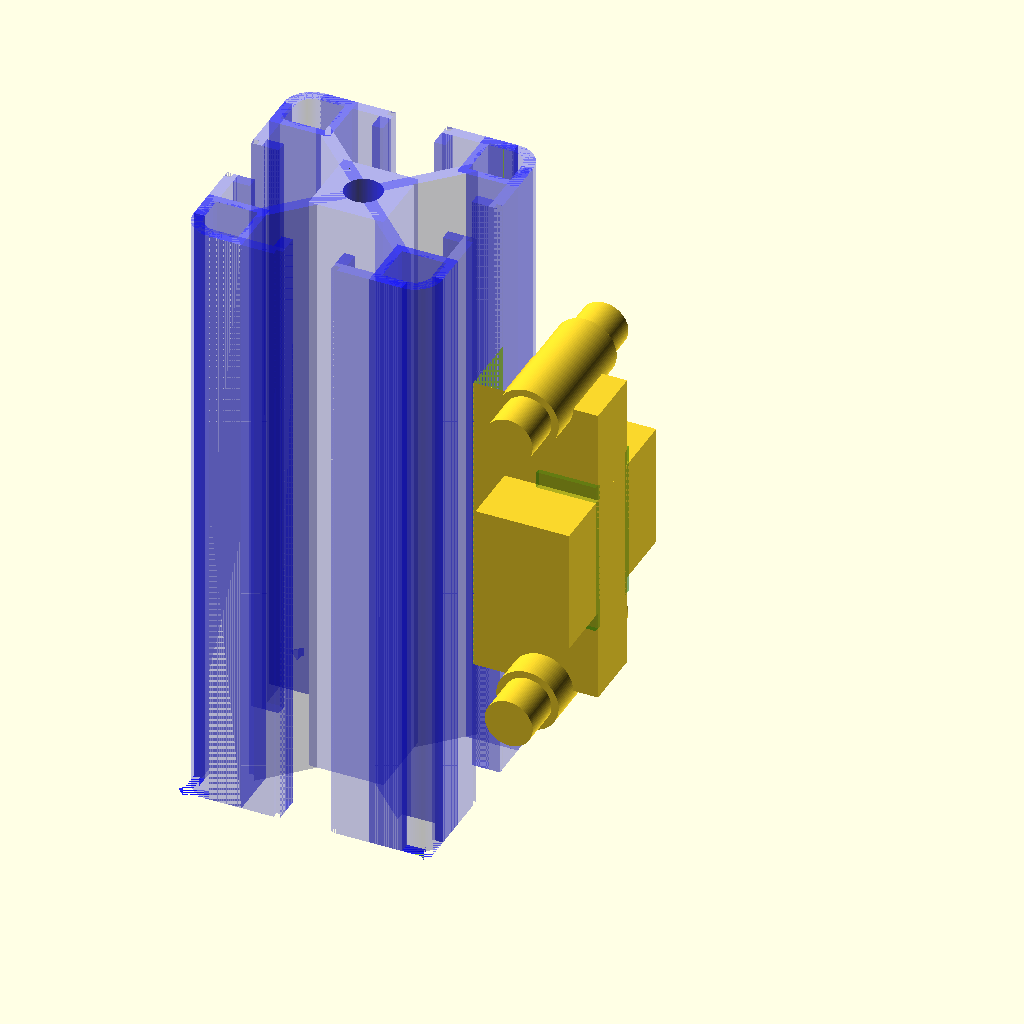
Cell 1 — every parameter at its default value.
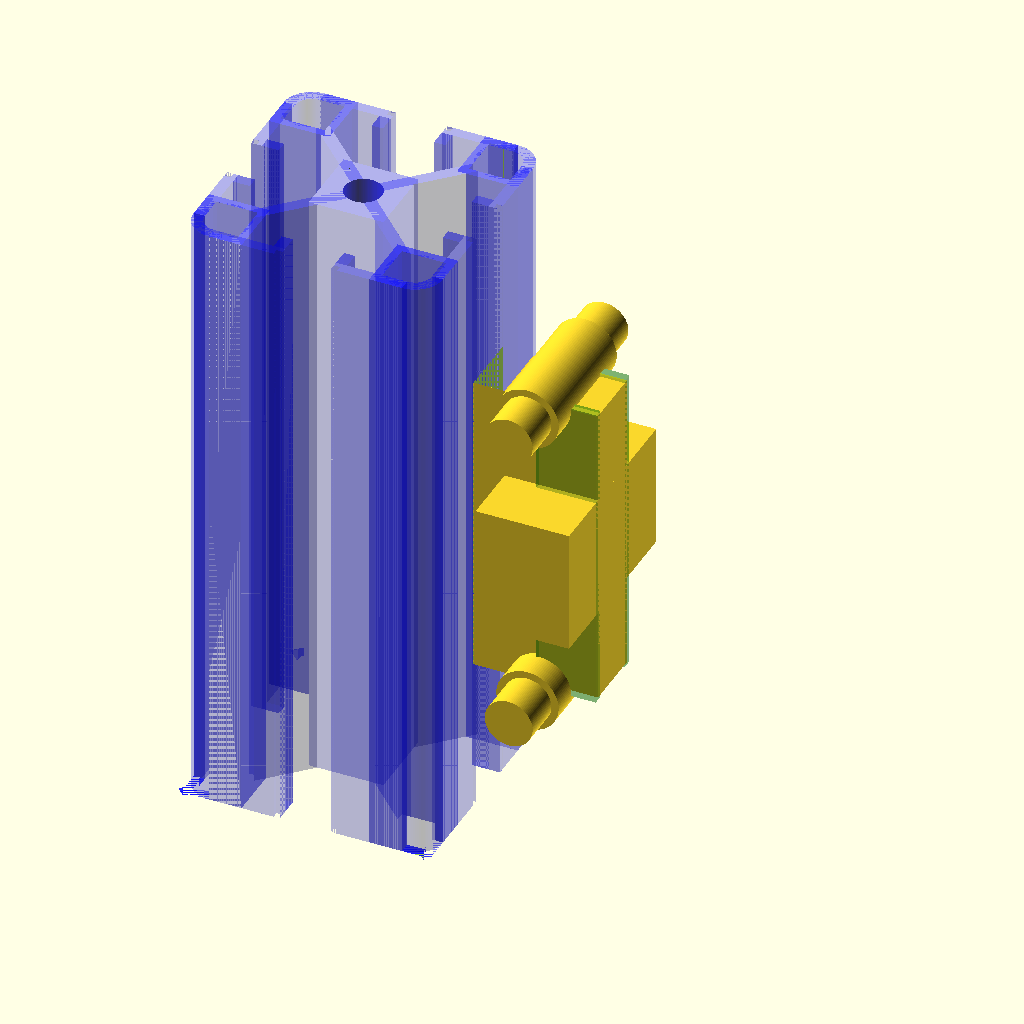
Cell 2 — magnetL set to 50.8, the other parameters unchanged.
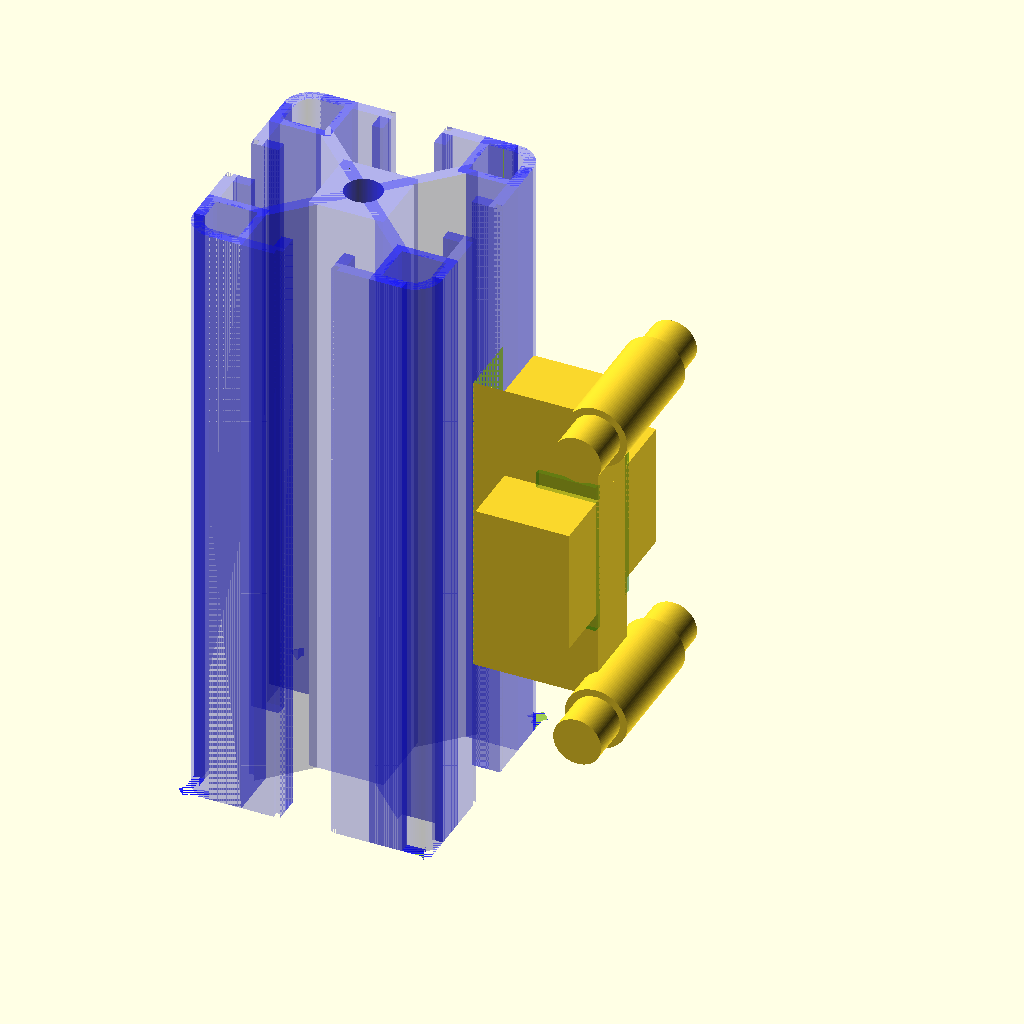
Cell 3: the same model with bearingExD = 44.
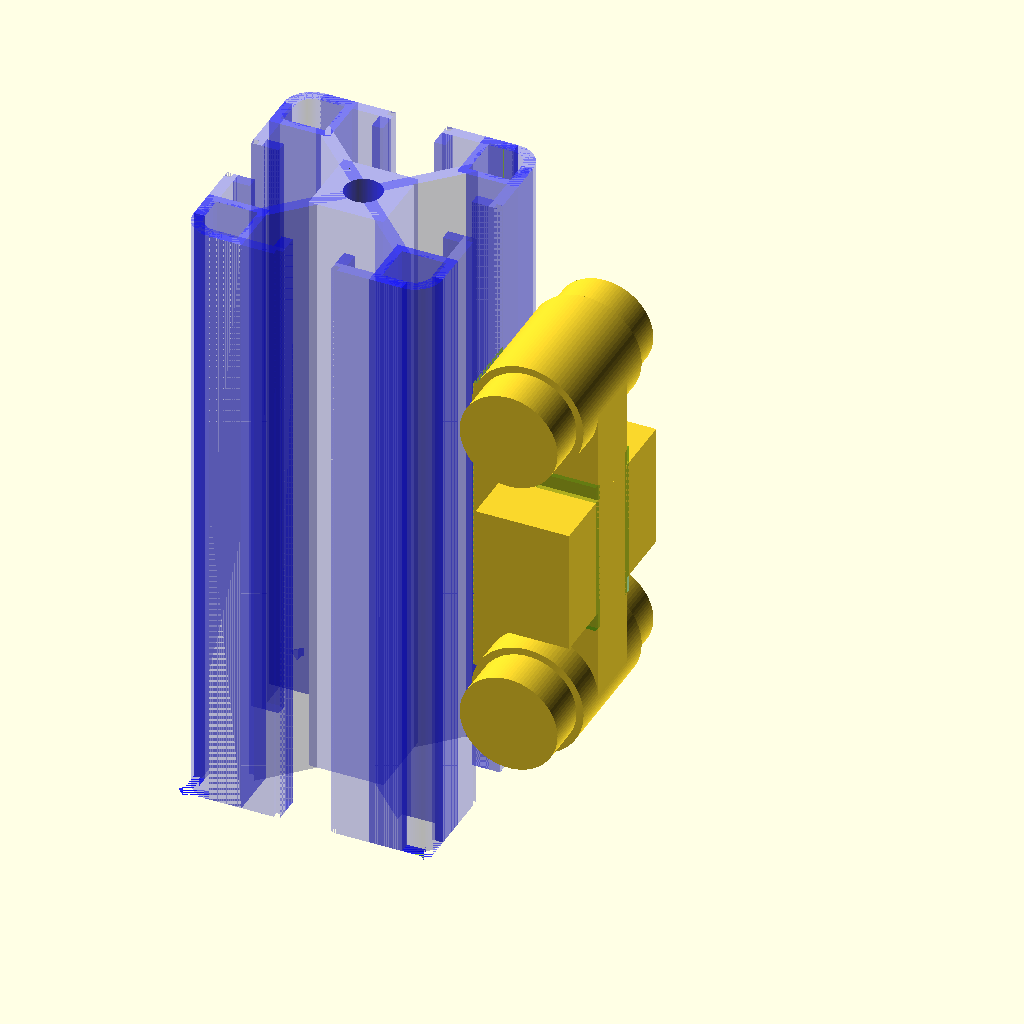
Cell 4: bearingInD = 16 (everything else at default).
All cells are drawn from one camera (rotation 55°, 0°, 25°, orthographic, colour scheme Cornfield), so only the parameter changes between them.
The OpenSCAD source (massDriverCart.scad):
use <massDriverRail.scad>
use <massDriverMount.scad>

$fn = 100;

if ($preview == true){
    color("blue", 0.3)
    extrusionRail(100);
}

magnetL = 25.4;
magnetW = 9.53;
magnetH = 1.59;

bearingExD = 22;
bearingInD = 8;
bearingH = 7;

tol = 0.15;

cartL = 50;
cartW = 10;
cartH = 20;

wheelCartGap = 2;

//magnet
module magnet(){
    if ($preview == true){
    color("green", 0.3){
    cube([magnetW, magnetH, magnetL], center = true);
}    
}
}

//magnet();

//bearing/wheel
module bearing(){
    color("red", 0.3){
    difference(){
    cylinder(r = bearingExD/2, h = bearingH);
    
    cylinder(r = bearingInD/2, h = bearingH+tol);
}
}
}

module cart(){
    //dont change this
    rotate([0, 0, 0]){ //90
    
    //slot
    main_slot_loose();
        
    //main cart bodyyy
    translate([20, -cartW/2, -cartL/2]){
    difference(){    
    cube([cartH, cartW, cartL]);
       
    cube([5, cartW+tol, cartL+tol]);    
    }
    }
    
    translate([32.5,0,0])
    cube([15, 30, 20], center = true);
    
    //connection!!
    translate([20, 0, 0])
    cube([20, 6 , 6], center=true);

    //magnets
    translate([cartH+20-magnetW/2, cartW/2,0])
    magnet();
    translate([cartH+20-magnetW/2, -cartW/2,0])
    magnet();
    
    //bearing pegs
    translate([20+bearingExD/2,0,cartL/2]){
    rotate([90,0,0]){
    cylinder(h=cartH+bearingH*2+wheelCartGap*2-5, d=bearingInD-tol*2, center = true);
        
    cylinder(h=cartH, d=bearingInD+2, center = true);
    }
    }
    
    translate([20+bearingExD/2,0,-cartL/2]){
    rotate([90,0,0]){
    cylinder(h=cartH+bearingH*2+wheelCartGap*2-5, d=bearingInD-tol*2, center = true);
    cylinder(h=cartH, d=bearingInD+2, center = true);
        
    }
        
    }

}
}
cart();
Customizer parameters (derived from the source; name, type, default, range or options):
magnetL: number, default 25.4
magnetW: number, default 9.53
magnetH: number, default 1.59
bearingExD: number, default 22
bearingInD: number, default 8
bearingH: number, default 7
tol: number, default 0.15
cartL: number, default 50
cartW: number, default 10
cartH: number, default 20
wheelCartGap: number, default 2
